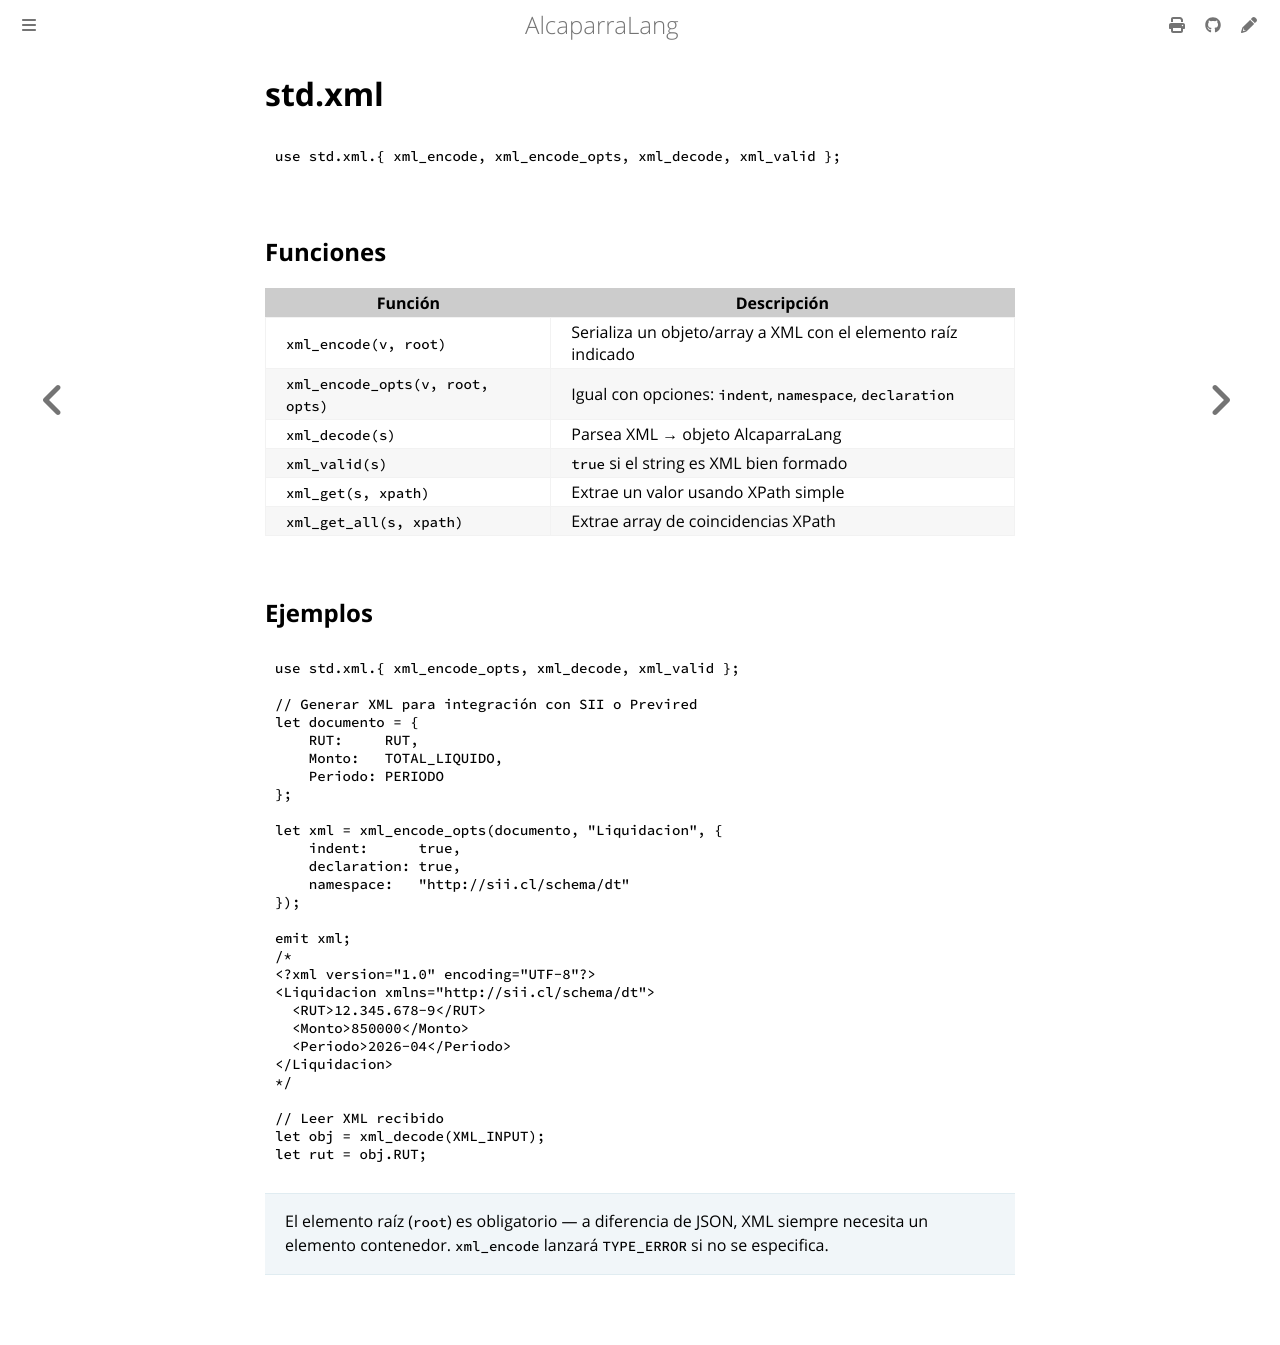

repository: mongoose-studio/alcaparra-lang · page: stdlib/xml.html · generator: mdbook

# std.xml

```caper
use std.xml.{ xml_encode, xml_encode_opts, xml_decode, xml_valid };
```

## Funciones

| Función | Descripción |
|---------|-------------|
| `xml_encode(v, root)` | Serializa un objeto/array a XML con el elemento raíz indicado |
| `xml_encode_opts(v, root, opts)` | Igual con opciones: `indent`, `namespace`, `declaration` |
| `xml_decode(s)` | Parsea XML → objeto AlcaparraLang |
| `xml_valid(s)` | `true` si el string es XML bien formado |
| `xml_get(s, xpath)` | Extrae un valor usando XPath simple |
| `xml_get_all(s, xpath)` | Extrae array de coincidencias XPath |

## Ejemplos

```caper
use std.xml.{ xml_encode_opts, xml_decode, xml_valid };

// Generar XML para integración con SII o Previred
let documento = {
    RUT:     RUT,
    Monto:   TOTAL_LIQUIDO,
    Periodo: PERIODO
};

let xml = xml_encode_opts(documento, "Liquidacion", {
    indent:      true,
    declaration: true,
    namespace:   "http://sii.cl/schema/dt"
});

emit xml;
/*
<?xml version="1.0" encoding="UTF-8"?>
<Liquidacion xmlns="http://sii.cl/schema/dt">
  <RUT>12.345.678-9</RUT>
  <Monto>850000</Monto>
  <Periodo>2026-04</Periodo>
</Liquidacion>
*/

// Leer XML recibido
let obj = xml_decode(XML_INPUT);
let rut = obj.RUT;
```

> El elemento raíz (`root`) es obligatorio — a diferencia de JSON, XML siempre necesita un elemento contenedor. `xml_encode` lanzará `TYPE_ERROR` si no se especifica.
